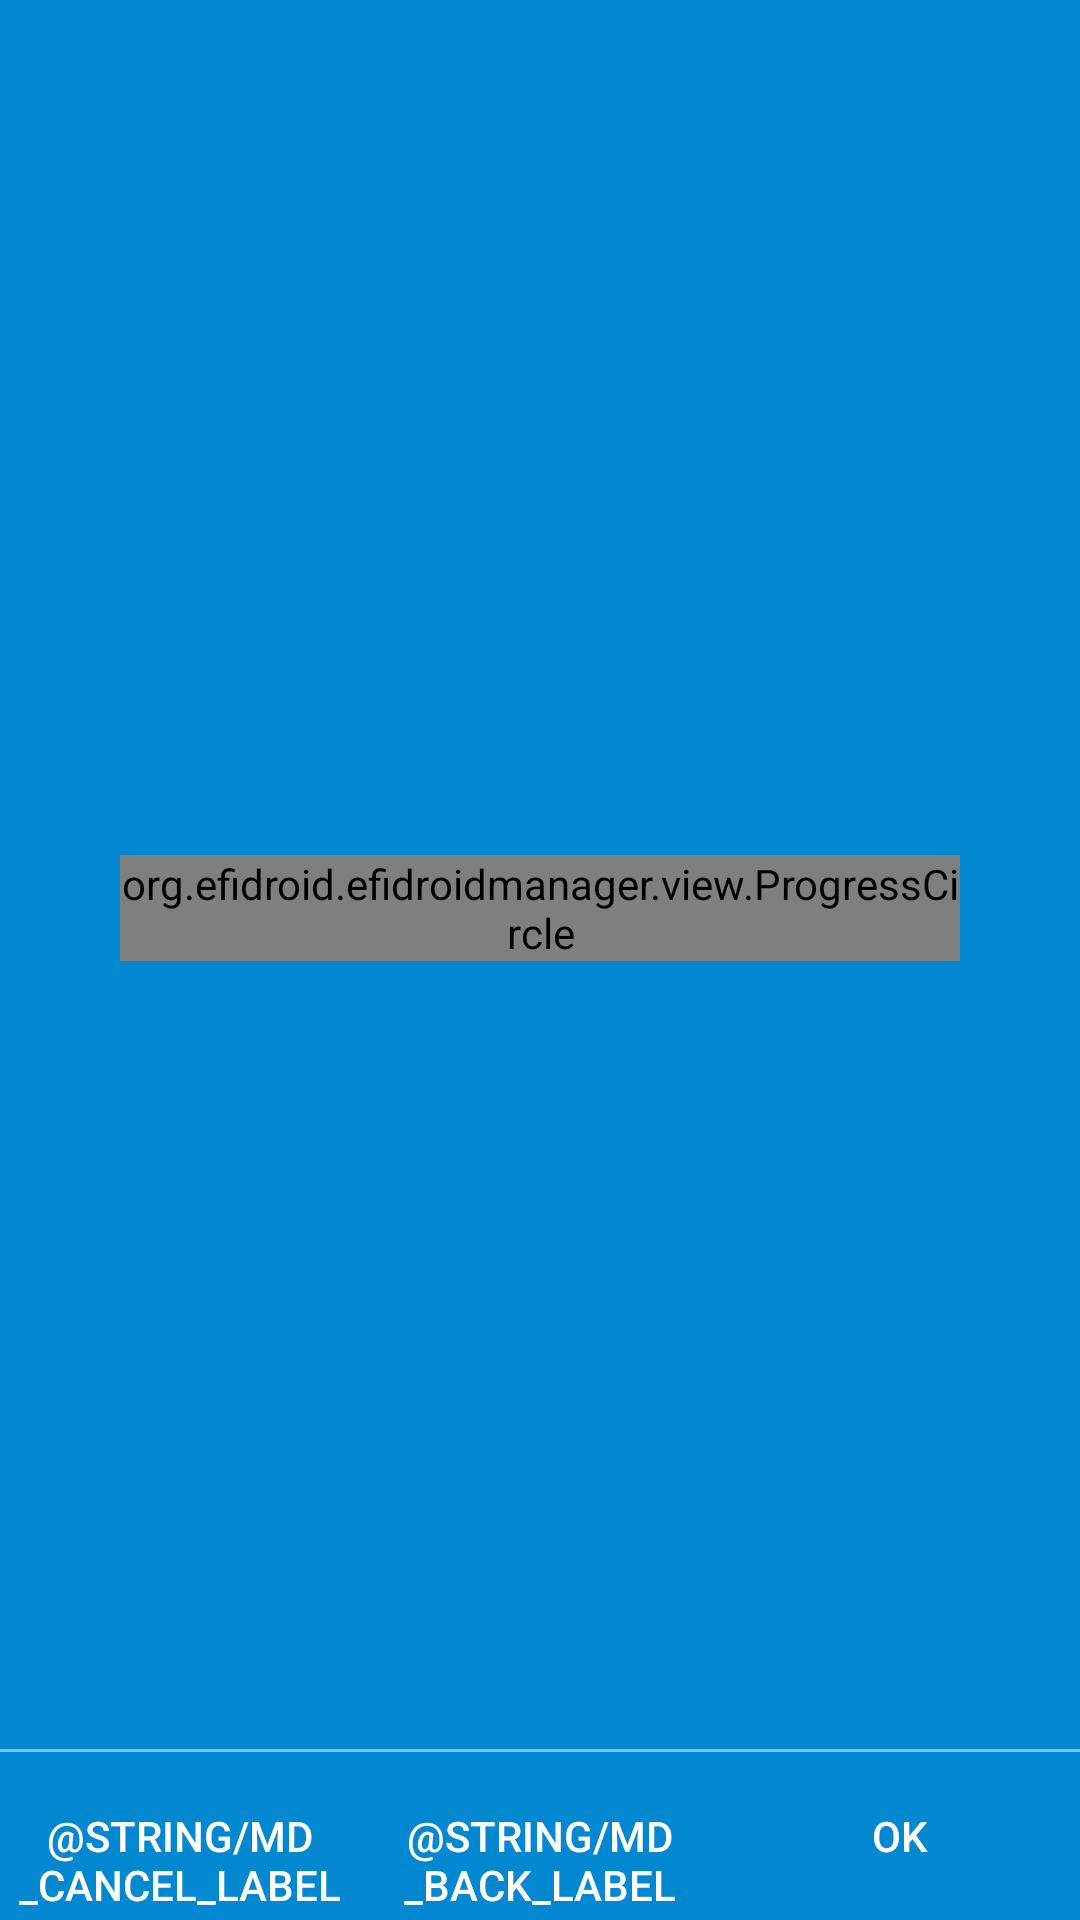

Write the Android layout XML for this screen, with the resource values it uses.
<!-- AndroidManifest.xml: application theme AppTheme -->
<!-- res/layout/activity_osupdate_progress.xml -->
<?xml version="1.0" encoding="utf-8"?>
<RelativeLayout xmlns:android="http://schemas.android.com/apk/res/android"
    xmlns:app="http://schemas.android.com/apk/res-auto"
    xmlns:tools="http://schemas.android.com/tools"
    android:layout_width="match_parent"
    android:layout_height="match_parent"
    android:background="@color/colorUpdateActivityBackground"
    android:orientation="vertical"
    android:paddingTop="@dimen/activity_vertical_margin"
    app:layout_behavior="@string/appbar_scrolling_view_behavior"
    tools:context="org.example.efidroidmanager.activities.OSUpdateProgressActivity">

    <TextView
        android:id="@+id/textTitle"
        android:layout_width="wrap_content"
        android:layout_height="wrap_content"
        android:layout_centerHorizontal="true"
        android:textAlignment="center"
        android:textAppearance="?android:attr/textAppearanceLarge"
        android:textColor="@android:color/white"
        android:textStyle="bold" />

    <LinearLayout
        android:layout_width="match_parent"
        android:layout_height="wrap_content"
        android:layout_centerHorizontal="true"
        android:layout_centerVertical="true"
        android:orientation="vertical">

        <org.example.efidroidmanager.view.ProgressCircle
            android:id="@+id/progressCircle"
            android:layout_width="280dp"
            android:layout_height="wrap_content"
            android:layout_gravity="center"
            app:baseStrokeWidth="1dp"
            app:baseStrokeColor="@android:color/white"
            app:progressStrokeWidth="10dp"
            app:progressStrokeColor="@android:color/white"
            app:contentTextColor="@android:color/white"
            app:contentTextSize="70sp"
            android:layout_marginBottom="10dp"/>

        <TextView
            android:id="@+id/textHint"
            android:layout_width="match_parent"
            android:layout_height="wrap_content"
            android:textAlignment="center"
            android:textAppearance="?android:attr/textAppearanceMedium"
            android:textColor="@android:color/white" />

    </LinearLayout>

    <LinearLayout
        android:id="@+id/button_container"
        android:layout_width="match_parent"
        android:layout_height="wrap_content"
        android:layout_alignParentBottom="true"
        android:orientation="vertical">

        <View
            android:layout_width="fill_parent"
            android:layout_height="1dip"
            android:alpha="0.5"
            android:background="@android:color/white" />

        <LinearLayout
            android:layout_width="match_parent"
            android:layout_height="wrap_content"
            android:orientation="horizontal">

            <Button
                android:id="@+id/button_cancel"
                android:layout_width="0dip"
                android:layout_height="56dp"
                android:layout_weight="1"
                android:background="?android:attr/selectableItemBackground"
                android:clickable="true"
                android:text="@string/md_cancel_label"
                android:textColor="@android:color/white" />

            <Button
                android:id="@+id/button_back"
                android:layout_width="0dip"
                android:layout_height="56dp"
                android:layout_weight="1"
                android:background="?android:attr/selectableItemBackground"
                android:clickable="true"
                android:text="@string/md_back_label"
                android:textColor="@android:color/white" />

            <Button
                android:id="@+id/button_ok"
                android:layout_width="0dip"
                android:layout_height="56dp"
                android:layout_weight="1"
                android:background="?android:attr/selectableItemBackground"
                android:clickable="true"
                android:text="@string/ok"
                android:textColor="@android:color/white" />
        </LinearLayout>
    </LinearLayout>

</RelativeLayout>
<!-- resources referenced by this layout -->
<resources>
  <color name="colorUpdateActivityBackground">#0288D1</color>
  <dimen name="activity_vertical_margin">16dp</dimen>
  <string name="ok">OK</string>
  <style name="AppTheme" parent="Theme.AppCompat.Light.DarkActionBar">
          
          <item name="colorPrimary">@color/colorPrimary</item>
          <item name="colorPrimaryDark">@color/colorPrimaryDark</item>
          <item name="colorAccent">@color/colorAccent</item>
          <item name="windowActionModeOverlay">true</item>
  
          <item name="actionModeStyle">@style/AppTheme.ActionMode</item>
      </style>
  <color name="colorPrimary">#4CAF50</color>
  <color name="colorPrimaryDark">#388E3C</color>
  <color name="colorAccent">#FF4081</color>
  <style name="AppTheme.ActionMode" parent="@style/Widget.AppCompat.ActionMode">
          <item name="background">@color/colorActionmode</item>
      </style>
  <color name="colorActionmode">#757575</color>
</resources>
